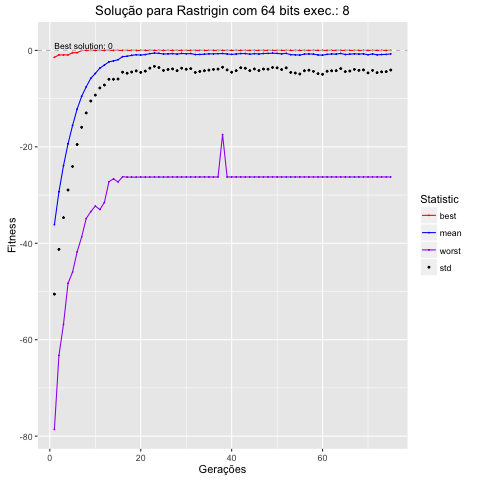

The file beside this chart, header and first rows:
, Total, Media, DesvPad, Minimo, Maximo
1, -72283, -36.14, 14.4, -1.439, -78.61
2, -58652, -29.33, 11.93, -0.9366, -63.26
3, -47820, -23.91, 10.78, -0.9366, -56.79
4, -38757, -19.38, 9.573, -0.9366, -48.3
5, -31103, -15.55, 8.518, -0.4708, -45.98
6, -24335, -12.17, 7.343, -0.4708, -41.78
7, -19041, -9.52, 6.424, -0.01341, -38.69
8, -15108, -7.554, 5.415, -0.01338, -34.86
9, -11596, -5.798, 4.698, -0.004646, -33.44
10, -9548, -4.774, 4.492, -0.004646, -32.28
11, -7364, -3.682, 4.109, -0.003797, -33
12, -6072, -3.036, 4.15, -0.001945, -31.54
13, -4768, -2.384, 3.6, -0.001945, -27.23
14, -4346, -2.173, 3.814, -0.001024, -26.64
15, -3864, -1.932, 4.001, -0.0004633, -27.28
16, -2596, -1.298, 3.21, -0.0004443, -26.21
17, -2419, -1.209, 3.523, -0.0004443, -26.27
18, -2054, -1.027, 3.452, -0.0001259, -26.28
19, -1795, -0.8976, 3.353, -0.0001259, -26.28
20, -1946, -0.9729, 3.578, -0.0001244, -26.27
21, -1731, -0.8656, 3.429, -0.0001244, -26.27
22, -1340, -0.6699, 3.009, -8.827094548991e-05, -26.27
23, -1138, -0.5688, 2.732, -5.4947987447207e-05, -26.26
24, -1208, -0.6039, 2.95, -4.82785537556651e-05, -26.26
25, -1495, -0.7476, 3.4, -1.32548650810804e-06, -26.26
26, -1440, -0.72, 3.234, -1.32533995866879e-06, -26.26
27, -1333, -0.6665, 3.177, -1.32464846558378e-06, -26.25
28, -1528, -0.7642, 3.442, -7.84380631557724e-08, -26.25
29, -1262, -0.6311, 3.051, -7.84380631557724e-08, -26.25
30, -1395, -0.6975, 3.212, -7.84380631557724e-08, -26.25
31, -1305, -0.6524, 3.135, -7.84380631557724e-08, -26.25
32, -1710, -0.855, 3.707, -6.89472461345986e-08, -26.25
33, -1691, -0.8453, 3.515, -6.89302535050729e-08, -26.25
34, -1568, -0.7841, 3.426, -1.88288495905908e-09, -26.25
35, -1428, -0.7139, 3.368, -1.88288495905908e-09, -26.25
36, -1421, -0.7104, 3.222, -1.88288495905908e-09, -26.25
37, -1354, -0.6768, 3.198, -1.88288495905908e-09, -26.25
38, -1283, -0.6413, 2.845, -1.8631567400007e-09, -17.46
39, -1467, -0.7333, 3.313, -1.03034025755733e-10, -26.25
40, -1660, -0.8301, 3.69, -1.03034025755733e-10, -26.25
41, -1493, -0.7463, 3.459, -1.03034025755733e-10, -26.25
42, -1313, -0.6564, 2.938, -8.87467876964365e-12, -26.25
43, -1306, -0.6532, 3.047, -8.87467876964365e-12, -26.25
44, -1561, -0.7806, 3.411, -8.87467876964365e-12, -26.25
45, -1339, -0.6695, 3.183, -8.87467876964365e-12, -26.25
46, -1494, -0.7472, 3.425, -8.87467876964365e-12, -26.25
47, -1287, -0.6436, 3.221, -3.5420555377641e-12, -26.25
48, -1248, -0.6241, 3.271, -2.41939801526314e-12, -26.25
49, -1160, -0.5802, 2.96, -2.41939801526314e-12, -26.25
50, -1235, -0.6176, 2.996, -2.26485497023532e-12, -26.25
51, -1440, -0.7201, 3.247, -1.99129601696768e-12, -26.25
52, -1224, -0.612, 3.01, -1.74793512996985e-12, -26.25
53, -1783, -0.8917, 3.672, -5.59552404411079e-13, -26.25
54, -1830, -0.9149, 3.777, -5.59552404411079e-13, -26.25
55, -1945, -0.9725, 3.919, -5.59552404411079e-13, -26.25
56, -1547, -0.7737, 3.445, -5.59552404411079e-13, -26.25
57, -1465, -0.7327, 3.37, -1.45661260830821e-13, -26.25
58, -1557, -0.7786, 3.562, -1.45661260830821e-13, -26.25
59, -1877, -0.9384, 3.886, -1.31450406115619e-13, -26.25
60, -1985, -0.9926, 3.96, -1.31450406115619e-13, -26.25
... 90 more rows
